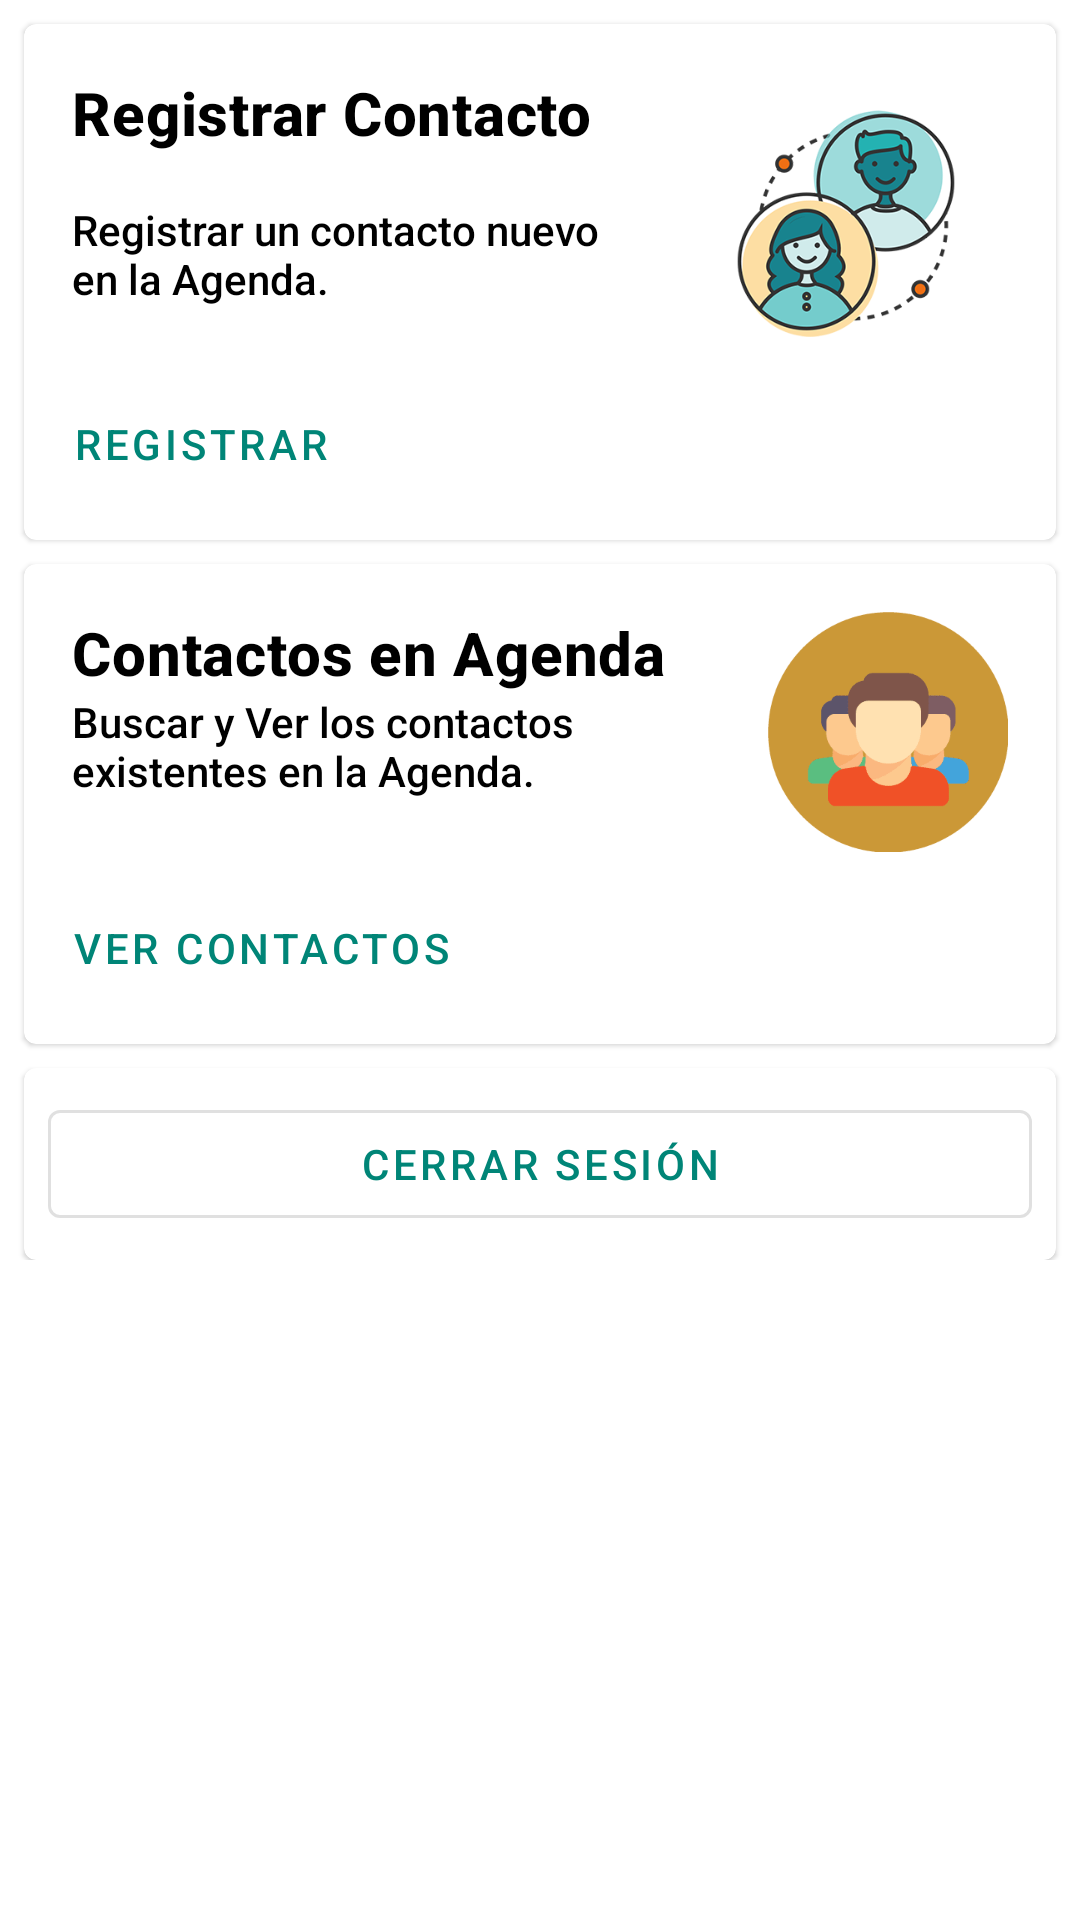

Android layout source for this screen:
<!-- AndroidManifest.xml: application theme AppTheme.NoActionBar -->
<!-- res/layout/activity_home_capturista.xml -->
<?xml version="1.0" encoding="utf-8"?>
<ScrollView
    android:layout_width="match_parent"
    android:layout_height="match_parent"
    android:background="@mipmap/fondoagenda"
    xmlns:android="http://schemas.android.com/apk/res/android"
    xmlns:app="http://schemas.android.com/apk/res-auto"
    xmlns:tools="http://schemas.android.com/tools">

    <RelativeLayout
        android:layout_width="match_parent"
        android:layout_height="match_parent">

        <LinearLayout
            android:layout_width="match_parent"
            android:layout_height="match_parent"
            android:orientation="vertical"
            android:paddingBottom="@dimen/default_linear"
            tools:context=".HomeAdmin">

            <com.google.android.material.card.MaterialCardView
                android:id="@+id/cardRegistroContacto"
                android:layout_width="match_parent"
                android:layout_height="wrap_content"
                android:layout_marginStart="@dimen/margin_def"
                android:layout_marginEnd="@dimen/margin_def"
                android:layout_marginTop="@dimen/margin_def"
                android:clickable="true"
                android:focusable="true">

                <androidx.constraintlayout.widget.ConstraintLayout
                    android:layout_width="match_parent"
                    android:layout_height="wrap_content"
                    android:layout_marginTop="@dimen/default_linear"
                    android:layout_marginEnd="@dimen/default_linear_registro"
                    android:layout_marginStart="@dimen/none_margin">

                    <androidx.appcompat.widget.AppCompatImageView
                        android:id="@+id/imgRegistroContacto"
                        android:layout_width="100dp"
                        android:layout_height="100dp"
                        android:src="@mipmap/contacto"
                        app:layout_constraintEnd_toEndOf="parent"
                        app:layout_constraintTop_toTopOf="parent"/>

                    <com.google.android.material.button.MaterialButton
                        android:id="@+id/registroContactoBTN"
                        android:layout_width="wrap_content"
                        android:layout_height="wrap_content"
                        android:text="@string/registrar_contacto"
                        android:layout_marginTop="@dimen/none_margin"
                        android:layout_marginStart="@dimen/common_padding_min"
                        android:layout_marginEnd="@dimen/common_padding_min"
                        android:layout_marginBottom="@dimen/common_padding_min"
                        app:layout_constraintStart_toStartOf="parent"
                        app:layout_constraintBottom_toBottomOf="parent"
                        app:layout_constraintTop_toBottomOf="@id/imgRegistroContacto"
                        style="@style/Widget.MaterialComponents.Button.TextButton"/>

                    <TextView
                        android:id="@+id/tvTitleRegistroContacto"
                        android:layout_width="0dp"
                        android:layout_height="wrap_content"
                        android:text="@string/titulo_registro_contacto"
                        android:layout_marginStart="@dimen/default_linear"
                        android:layout_marginEnd="@dimen/default_linear_registro"
                        android:textStyle="bold"
                        android:textColor="@android:color/black"
                        android:textAppearance="@style/TextAppearance.MaterialComponents.Headline6"
                        app:layout_constraintStart_toStartOf="parent"
                        app:layout_constraintEnd_toStartOf="@id/imgRegistroContacto"
                        app:layout_constraintTop_toTopOf="parent"/>

                    <TextView
                        android:layout_width="0dp"
                        android:layout_height="0dp"
                        android:layout_marginTop="@dimen/default_linear"
                        android:text="@string/descripcion_registro_contacto"
                        android:textColor="@android:color/black"
                        android:textAppearance="@style/TextAppearance.AppCompat.Body2"
                        app:layout_constraintStart_toStartOf="@id/tvTitleRegistroContacto"
                        app:layout_constraintEnd_toEndOf="@id/tvTitleRegistroContacto"
                        app:layout_constraintTop_toBottomOf="@id/tvTitleRegistroContacto"
                        app:layout_constraintBottom_toBottomOf="@id/imgRegistroContacto"/>

                </androidx.constraintlayout.widget.ConstraintLayout>

            </com.google.android.material.card.MaterialCardView>

            <com.google.android.material.card.MaterialCardView
                android:id="@+id/cardContactos"
                android:layout_width="match_parent"
                android:layout_height="wrap_content"
                android:layout_marginStart="@dimen/margin_def"
                android:layout_marginEnd="@dimen/margin_def"
                android:layout_marginTop="@dimen/margin_def"
                android:clickable="true"
                android:focusable="true">

                <androidx.constraintlayout.widget.ConstraintLayout
                    android:layout_width="match_parent"
                    android:layout_height="wrap_content"
                    android:layout_marginTop="@dimen/default_linear"
                    android:layout_marginEnd="@dimen/default_linear"
                    android:layout_marginStart="@dimen/none_margin">

                    <androidx.appcompat.widget.AppCompatImageView
                        android:id="@+id/imgContactos"
                        android:layout_width="80dp"
                        android:layout_height="80dp"
                        android:src="@mipmap/contactos"
                        app:layout_constraintEnd_toEndOf="parent"
                        app:layout_constraintTop_toTopOf="parent"/>

                    <com.google.android.material.button.MaterialButton
                        android:id="@+id/verContactosBTN"
                        android:layout_width="wrap_content"
                        android:layout_height="wrap_content"
                        android:text="@string/ver_contactos"
                        android:layout_marginTop="@dimen/common_padding_min"
                        android:layout_marginStart="@dimen/common_padding_min"
                        android:layout_marginEnd="@dimen/common_padding_min"
                        android:layout_marginBottom="@dimen/common_padding_min"
                        app:layout_constraintStart_toStartOf="parent"
                        app:layout_constraintBottom_toBottomOf="parent"
                        app:layout_constraintTop_toBottomOf="@id/imgContactos"
                        style="@style/Widget.MaterialComponents.Button.TextButton"/>

                    <TextView
                        android:id="@+id/tvTitleContactos"
                        android:layout_width="0dp"
                        android:layout_height="wrap_content"
                        android:text="@string/titulo_contactos"
                        android:layout_marginStart="@dimen/default_linear"
                        android:layout_marginEnd="@dimen/default_linear"
                        android:textColor="@android:color/black"
                        android:textStyle="bold"
                        android:textAppearance="@style/TextAppearance.MaterialComponents.Headline6"
                        app:layout_constraintStart_toStartOf="parent"
                        app:layout_constraintEnd_toStartOf="@id/imgContactos"
                        app:layout_constraintTop_toTopOf="parent"/>

                    <TextView
                        android:layout_width="0dp"
                        android:layout_height="0dp"
                        android:text="@string/descripcion_contactos"
                        android:textColor="@android:color/black"
                        android:textAppearance="@style/TextAppearance.AppCompat.Body2"
                        app:layout_constraintStart_toStartOf="@id/tvTitleContactos"
                        app:layout_constraintEnd_toEndOf="@id/tvTitleContactos"
                        app:layout_constraintTop_toBottomOf="@id/tvTitleContactos"
                        app:layout_constraintBottom_toTopOf="@id/verContactosBTN"/>

                </androidx.constraintlayout.widget.ConstraintLayout>

            </com.google.android.material.card.MaterialCardView>

            <com.google.android.material.card.MaterialCardView
                android:id="@+id/cardCerrarSesion"
                android:layout_width="match_parent"
                android:layout_height="wrap_content"
                android:layout_marginStart="@dimen/margin_def"
                android:layout_marginEnd="@dimen/margin_def"
                android:layout_marginTop="@dimen/margin_def"
                android:clickable="true"
                android:focusable="true">

                <com.google.android.material.button.MaterialButton
                    android:id="@+id/btnCerrarSesion"
                    android:layout_width="match_parent"
                    android:layout_height="wrap_content"
                    android:layout_marginStart="@dimen/common_padding_min"
                    android:layout_marginTop="@dimen/common_padding_min"
                    android:layout_marginEnd="@dimen/common_padding_min"
                    android:layout_marginBottom="@dimen/common_padding_min"
                    android:text="@string/cerrar_sesion"
                    android:onClick="cerrarSesion"
                    app:layout_constraintEnd_toEndOf="parent"
                    app:layout_constraintStart_toStartOf="parent"
                    style="@style/Widget.MaterialComponents.Button.OutlinedButton"/>

            </com.google.android.material.card.MaterialCardView>

        </LinearLayout>

    </RelativeLayout>

</ScrollView>
<!-- resources referenced by this layout -->
<resources>
  <dimen name="common_padding_min">8dp</dimen>
  <dimen name="default_linear">16dp</dimen>
  <dimen name="default_linear_registro">20dp</dimen>
  <dimen name="margin_def">8dp</dimen>
  <dimen name="none_margin">0dp</dimen>
  <!-- mipmap contacto: jpg bitmap (mipmap-hdpi, 74499 bytes) -->
  <!-- mipmap contactos: jpg bitmap (mipmap-hdpi, 4121 bytes) -->
  <string name="cerrar_sesion">Cerrar Sesión</string>
  <string name="descripcion_contactos">Buscar y Ver los contactos existentes en la Agenda.</string>
  <string name="descripcion_registro_contacto">Registrar un contacto nuevo en la Agenda.</string>
  <string name="registrar_contacto">Registrar</string>
  <string name="titulo_contactos">Contactos en Agenda</string>
  <string name="titulo_registro_contacto">Registrar Contacto</string>
  <string name="ver_contactos">Ver Contactos</string>
  <style name="AppTheme.NoActionBar">
          <item name="windowActionBar">false</item>
          <item name="windowNoTitle">true</item>
      </style>
</resources>
